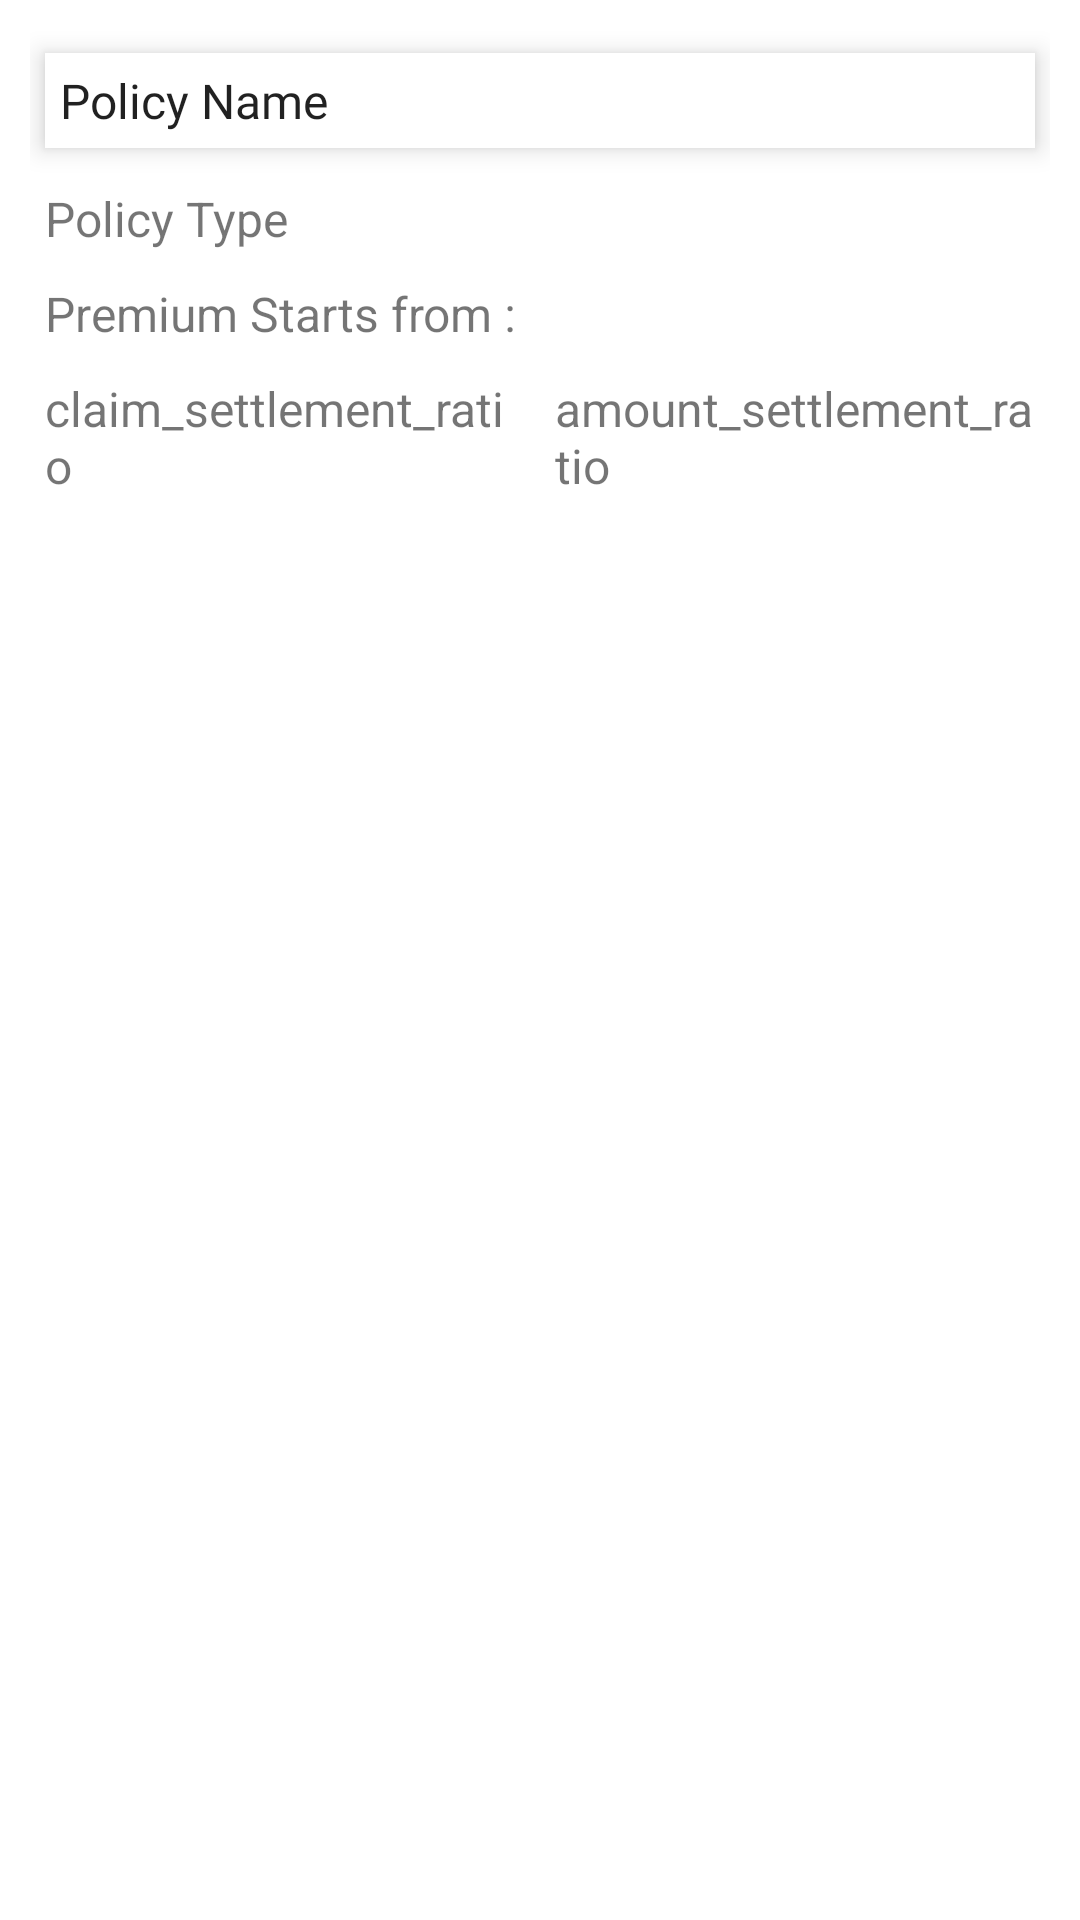

Android layout source for this screen:
<!-- AndroidManifest.xml: application theme Theme.AgriLife -->
<!-- res/layout/insurance_feed_cardview.xml -->
<?xml version="1.0" encoding="utf-8"?>
<com.google.android.material.card.MaterialCardView xmlns:android="http://schemas.android.com/apk/res/android"
    xmlns:app="http://schemas.android.com/apk/res-auto"
    android:layout_width="match_parent"
    android:layout_height="wrap_content"
    android:layout_margin="5dp"
    android:background="@drawable/bg"
    android:elevation="10dp"
    app:cardCornerRadius="0dp"
    app:cardElevation="4dp">

    <LinearLayout
        android:layout_width="match_parent"
        android:layout_height="match_parent"
        android:orientation="vertical"
        android:padding="10sp">

        <androidx.cardview.widget.CardView
            android:layout_width="match_parent"
            android:layout_height="wrap_content"
            android:elevation="30dp"
            app:cardCornerRadius="0dp"
            app:cardElevation="5dp"
            app:cardUseCompatPadding="true">

            <TextView
                android:id="@+id/policyName"
                style="@style/Widget.MaterialComponents.TextInputLayout.OutlinedBox"
                android:layout_width="match_parent"
                android:layout_height="wrap_content"
                android:fontFamily="@font/asap_medium"
                android:padding="5sp"
                android:text="@string/policy_name"
                android:textSize="16sp" />
        </androidx.cardview.widget.CardView>

        <TextView
            android:id="@+id/policyDesc"
            android:layout_width="match_parent"
            android:layout_height="wrap_content"
            android:padding="5sp"
            android:text="@string/policy_type"
            android:textSize="16sp" />

        <TextView
            android:id="@+id/planId"
            android:layout_width="match_parent"
            android:layout_height="wrap_content"
            android:padding="5sp"
            android:text="@string/premium_starting"
            android:textSize="16sp" />

        <LinearLayout
            android:layout_width="match_parent"
            android:layout_height="wrap_content"
            android:orientation="horizontal">

            <TextView
                android:id="@+id/claim_settlement_ratio"
                android:layout_width="match_parent"
                android:layout_height="wrap_content"
                android:layout_weight="1"
                android:padding="5sp"
                android:text="claim_settlement_ratio"
                android:textSize="16sp" />

            <TextView
                android:id="@+id/amount_settlement_ratio"
                android:layout_width="match_parent"
                android:layout_height="wrap_content"
                android:layout_weight="1"
                android:padding="5sp"
                android:text="amount_settlement_ratio"
                android:textSize="16sp" />

        </LinearLayout>

    </LinearLayout>
</com.google.android.material.card.MaterialCardView>
<!-- resources referenced by this layout -->
<resources>
  <!-- drawable bg (drawable) -->
  <?xml version="1.0" encoding="utf-8"?>
  <shape xmlns:android="http://schemas.android.com/apk/res/android">
      <stroke android:width="2dp" android:color="@color/dark_blue"/>
  </shape>
  <string name="policy_name">Policy Name</string>
  <string name="policy_type">Policy Type</string>
  <string name="premium_starting">Premium Starts from :</string>
  <style name="Theme.AgriLife" parent="Theme.MaterialComponents.DayNight.DarkActionBar">
          
          <item name="colorPrimary">@color/purple_500</item>
          <item name="colorPrimaryVariant">@color/purple_700</item>
          <item name="colorOnPrimary">@color/white</item>
          
          <item name="colorSecondary">@color/teal_200</item>
          <item name="colorSecondaryVariant">@color/teal_700</item>
          <item name="colorOnSecondary">@color/black</item>
          
          <item name="android:statusBarColor" tools:targetApi="l">?attr/colorPrimaryVariant</item>
          
      </style>
  <color name="dark_blue">#0F21C5</color>
  <color name="purple_500">#FF6200EE</color>
  <color name="purple_700">#FF3700B3</color>
  <color name="white">#FFFFFFFF</color>
  <color name="teal_200">#FF03DAC5</color>
  <color name="teal_700">#FF018786</color>
  <color name="black">#FF000000</color>
</resources>
